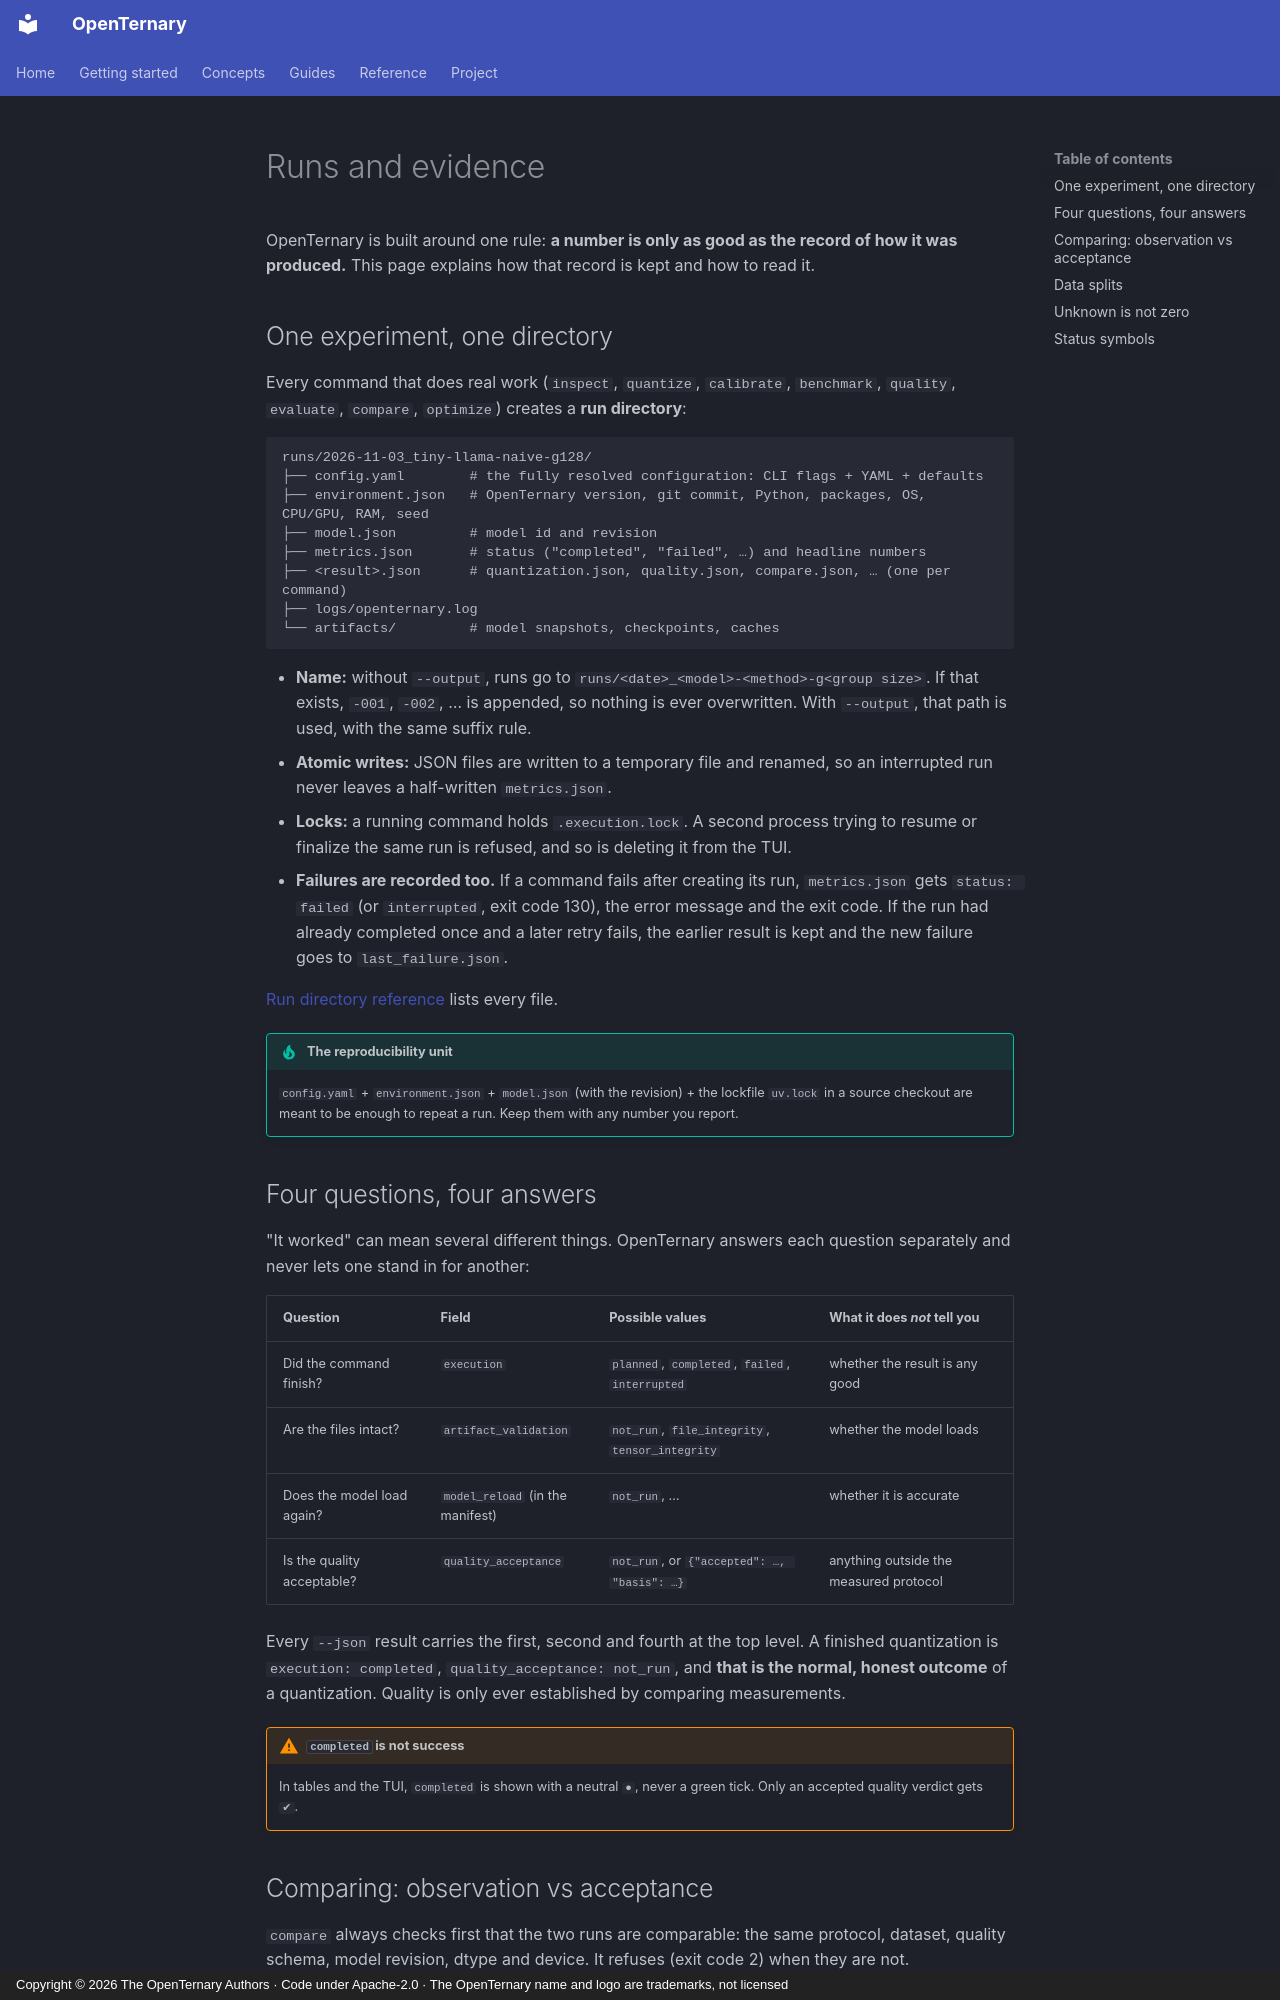

repository: ELRdn/OpenTernary · page: en/concepts/runs-and-evidence/index.html · generator: mkdocs · copyright: Copyright © 2026 The OpenTernary Authors · Code under Apache-2.0 · The OpenTernary name and logo are trademarks, not licensed

---
description: "Run directories, the four separate verdicts (execution, artifact validation, model reload, quality acceptance), the quality gate, data splits and status symbols."
---

# Runs and evidence

OpenTernary is built around one rule: **a number is only as good as the record of how it was produced.** This
page explains how that record is kept and how to read it.

## One experiment, one directory

Every command that does real work (`inspect`, `quantize`, `calibrate`, `benchmark`, `quality`, `evaluate`,
`compare`, `optimize`) creates a **run directory**:

```text
runs/2026-11-03_tiny-llama-naive-g128/
├── config.yaml        # the fully resolved configuration: CLI flags + YAML + defaults
├── environment.json   # OpenTernary version, git commit, Python, packages, OS, CPU/GPU, RAM, seed
├── model.json         # model id and revision
├── metrics.json       # status ("completed", "failed", …) and headline numbers
├── <result>.json      # quantization.json, quality.json, compare.json, … (one per command)
├── logs/openternary.log
└── artifacts/         # model snapshots, checkpoints, caches
```

- **Name:** without `--output`, runs go to `runs/<date>_<model>-<method>-g<group size>`. If that exists,
  `-001`, `-002`, … is appended, so nothing is ever overwritten. With `--output`, that path is used, with the
  same suffix rule.
- **Atomic writes:** JSON files are written to a temporary file and renamed, so an interrupted run never leaves a
  half-written `metrics.json`.
- **Locks:** a running command holds `.execution.lock`. A second process trying to resume or finalize the same
  run is refused, and so is deleting it from the TUI.
- **Failures are recorded too.** If a command fails after creating its run, `metrics.json` gets
  `status: failed` (or `interrupted`, exit code 130), the error message and the exit code. If the run had
  already completed once and a later retry fails, the earlier result is kept and the new failure goes to
  `last_failure.json`.

[Run directory reference](../reference/run-directory.md) lists every file.

!!! tip "The reproducibility unit"

    `config.yaml` + `environment.json` + `model.json` (with the revision) + the lockfile `uv.lock` in a
    source checkout are meant to be enough to repeat a run. Keep them with any number you report.

## Four questions, four answers

"It worked" can mean several different things. OpenTernary answers each question separately and never lets one
stand in for another:

| Question | Field | Possible values | What it does *not* tell you |
|---|---|---|---|
| Did the command finish? | `execution` | `planned`, `completed`, `failed`, `interrupted` | whether the result is any good |
| Are the files intact? | `artifact_validation` | `not_run`, `file_integrity`, `tensor_integrity` | whether the model loads |
| Does the model load again? | `model_reload` (in the manifest) | `not_run`, … | whether it is accurate |
| Is the quality acceptable? | `quality_acceptance` | `not_run`, or `{"accepted": …, "basis": …}` | anything outside the measured protocol |

Every `--json` result carries the first, second and fourth at the top level. A finished quantization is
`execution: completed`, `quality_acceptance: not_run`, and **that is the normal, honest outcome** of a
quantization. Quality is only ever established by comparing measurements.

!!! warning "`completed` is not success"

    In tables and the TUI, `completed` is shown with a neutral `●`, never a green tick. Only an accepted quality
    verdict gets `✔`.
